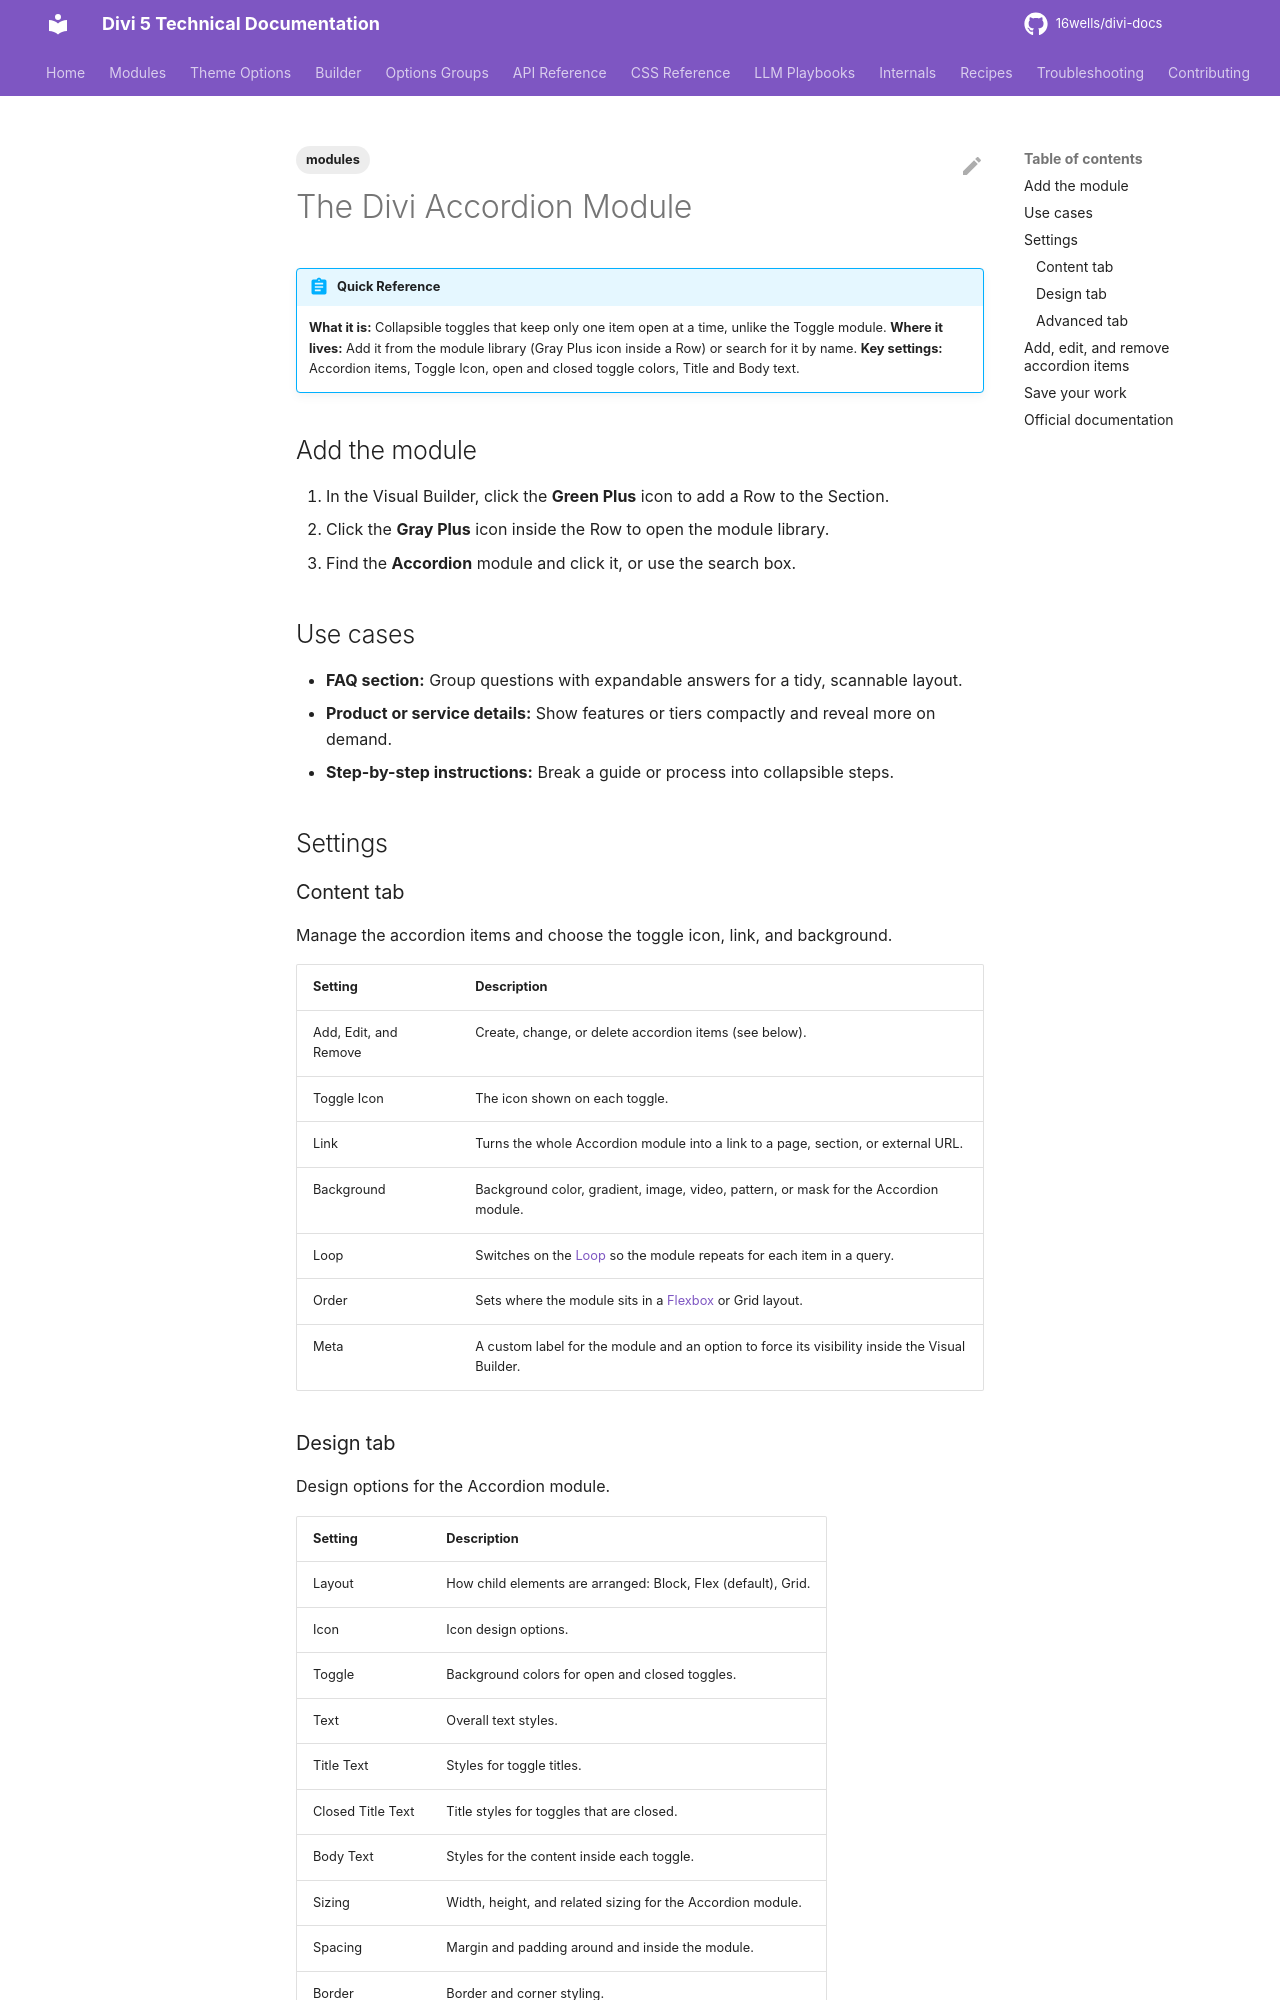

repository: 16wells/divi-docs · page: modules/the-divi-accordion-module/index.html · generator: mkdocs

---
title: "The Divi Accordion Module"
description: "Reference for the Divi 5 Accordion module, which shows content in collapsible toggles with one open at a time."
category: modules
tags: [modules]
related: []
divi_version: "5.x"
last_updated: 2026-11-04
source_url: "https://help.elegantthemes.com/en/articles/10063343"
---

# The Divi Accordion Module

!!! abstract "Quick Reference"
    **What it is:** Collapsible toggles that keep only one item open at a time, unlike the Toggle module.
    **Where it lives:** Add it from the module library (Gray Plus icon inside a Row) or search for it by name.
    **Key settings:** Accordion items, Toggle Icon, open and closed toggle colors, Title and Body text.

## Add the module

1. In the Visual Builder, click the **Green Plus** icon to add a Row to the Section.
2. Click the **Gray Plus** icon inside the Row to open the module library.
3. Find the **Accordion** module and click it, or use the search box.

## Use cases

- **FAQ section:** Group questions with expandable answers for a tidy, scannable layout.
- **Product or service details:** Show features or tiers compactly and reveal more on demand.
- **Step-by-step instructions:** Break a guide or process into collapsible steps.

## Settings

### Content tab

Manage the accordion items and choose the toggle icon, link, and background.

| Setting | Description |
|---|---|
| Add, Edit, and Remove | Create, change, or delete accordion items (see below). |
| Toggle Icon | The icon shown on each toggle. |
| Link | Turns the whole Accordion module into a link to a page, section, or external URL. |
| Background | Background color, gradient, image, video, pattern, or mask for the Accordion module. |
| Loop | Switches on the [Loop](../builder/loop-builder.md) so the module repeats for each item in a query. |
| Order | Sets where the module sits in a [Flexbox](../builder/understanding-divi-s-new-flexbox-layout.md) or Grid layout. |
| Meta | A custom label for the module and an option to force its visibility inside the Visual Builder. |
